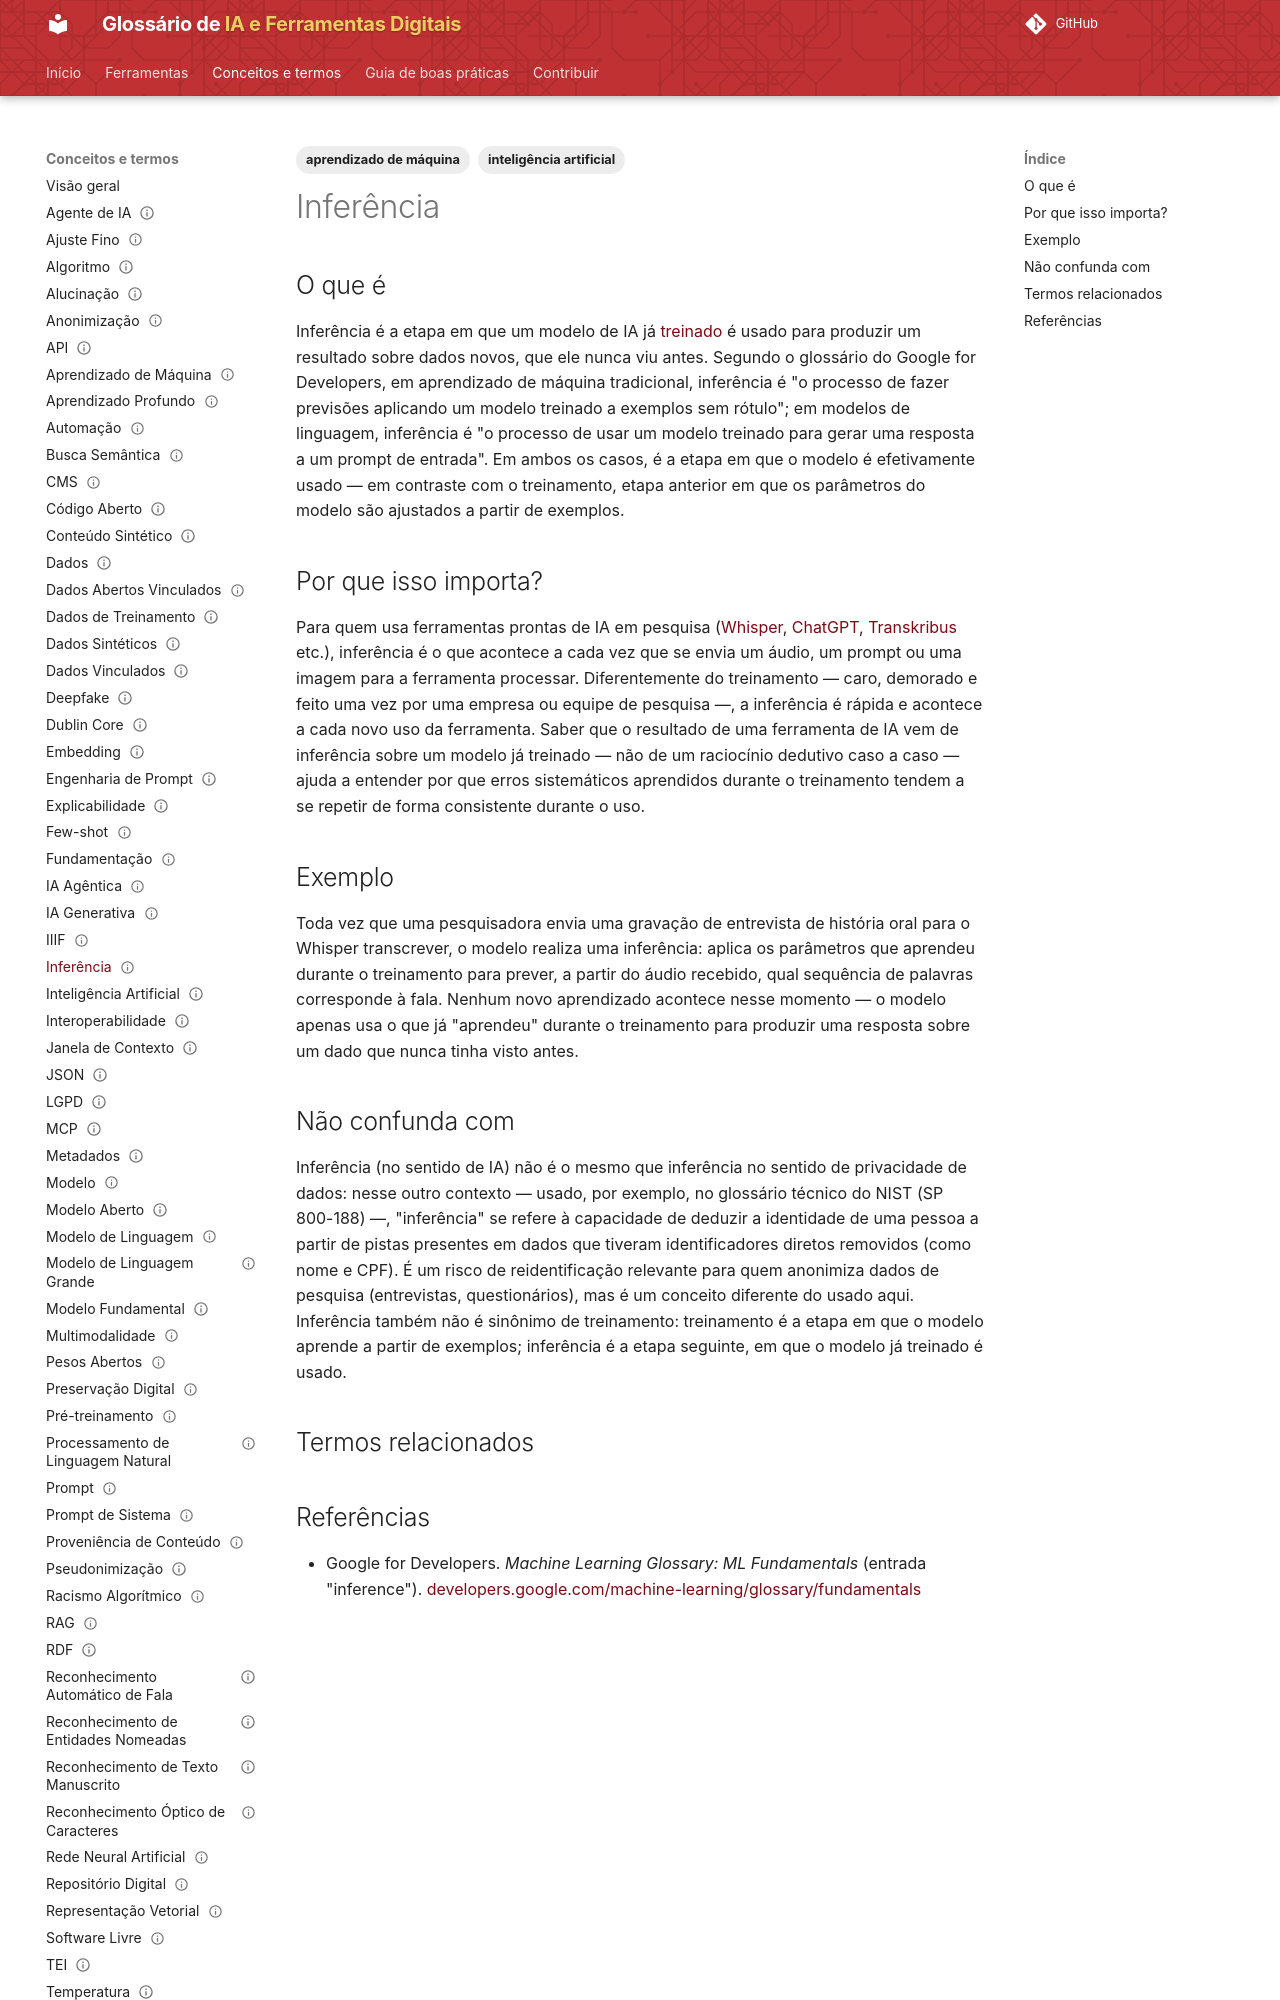

repository: lucchesia/iaguia-coc-fiocruz · page: conceitos/inferencia/index.html · generator: mkdocs

---
title: "Inference"
title_pt: "Inferência"
slug: "inferencia"

entry_type: "conceito"
concept_type: "conceito"

category: "aprendizado de máquina"

tags:
  - aprendizado de máquina
  - inteligência artificial

aliases:
  - "inference"

related_terms:
  - treinamento
prerequisites:
  - treinamento

references:
  - title: "inference — Machine Learning Glossary: ML Fundamentals | Google for Developers"
    url: "https://developers.google.com/machine-learning/glossary/fundamentals#inference"
    type: "glossário técnico"

status: "publicado"
reviewed: true
last_reviewed: "2026-08-21"
---

# Inferência

## O que é

Inferência é a etapa em que um modelo de IA já [treinado](treinamento.md) é usado para produzir um resultado sobre dados novos, que ele nunca viu antes. Segundo o glossário do Google for Developers, em aprendizado de máquina tradicional, inferência é "o processo de fazer previsões aplicando um modelo treinado a exemplos sem rótulo"; em modelos de linguagem, inferência é "o processo de usar um modelo treinado para gerar uma resposta a um prompt de entrada". Em ambos os casos, é a etapa em que o modelo é efetivamente usado — em contraste com o treinamento, etapa anterior em que os parâmetros do modelo são ajustados a partir de exemplos.

## Por que isso importa?

Para quem usa ferramentas prontas de IA em pesquisa ([Whisper](../ferramentas/whisper.md), [ChatGPT](../ferramentas/chatgpt.md), [Transkribus](../ferramentas/transkribus.md) etc.), inferência é o que acontece a cada vez que se envia um áudio, um prompt ou uma imagem para a ferramenta processar. Diferentemente do treinamento — caro, demorado e feito uma vez por uma empresa ou equipe de pesquisa —, a inferência é rápida e acontece a cada novo uso da ferramenta. Saber que o resultado de uma ferramenta de IA vem de inferência sobre um modelo já treinado — não de um raciocínio dedutivo caso a caso — ajuda a entender por que erros sistemáticos aprendidos durante o treinamento tendem a se repetir de forma consistente durante o uso.

## Exemplo

Toda vez que uma pesquisadora envia uma gravação de entrevista de história oral para o Whisper transcrever, o modelo realiza uma inferência: aplica os parâmetros que aprendeu durante o treinamento para prever, a partir do áudio recebido, qual sequência de palavras corresponde à fala. Nenhum novo aprendizado acontece nesse momento — o modelo apenas usa o que já "aprendeu" durante o treinamento para produzir uma resposta sobre um dado que nunca tinha visto antes.
